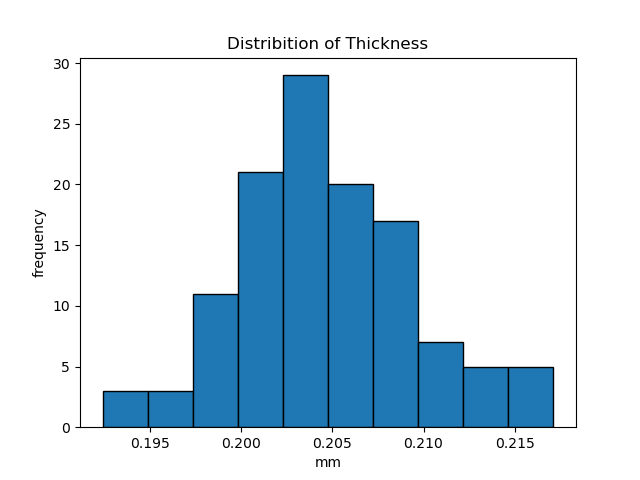

Data behind this chart, as committed beside it:
0.196, 0.198, 0.207, 0.197, 0.201, 0.205, 0.208, 0.200, 0.199, 0.205, 0.206
0.204, 0.204, 0.201, 0.204, 0.204, 0.208, 0.212, 0.206, 0.207, 0.212, 0.216
0.199, 0.202, 0.210, 0.205, 0.210, 0.206, 0.209, 0.204, 0.209, 0.217, 0.204
0.199, 0.202, 0.205, 0.204, 0.205, 0.207, 0.215, 0.208, 0.209, 0.208, 0.203
0.199, 0.202, 0.206, 0.212, 0.209, 0.210, 0.214, 0.207, 0.204, 0.212, 0.202
0.203, 0.199, 0.205, 0.214, 0.204, 0.212, 0.208, 0.203, 0.204, 0.211, 0.200
0.203, 0.202, 0.206, 0.208, 0.207, 0.204, 0.217, 0.205, 0.204, 0.206, 0.196
0.201, 0.198, 0.206, 0.207, 0.204, 0.204, 0.209, 0.202, 0.202, 0.202, 0.198
0.202, 0.201, 0.200, 0.207, 0.208, 0.206, 0.214, 0.217, 0.203, 0.202, 0.203
0.200, 0.193, 0.204, 0.202, 0.201, 0.200, 0.208, 0.209, 0.194, 0.200, 0.202
0.199, 0.199, 0.192, 0.207, 0.207, 0.200, 0.211, 0.205, 0.199, 0.201, 0.202
Thickness_Mean, 0.2047
Thickness_StdDev, 0.004971
